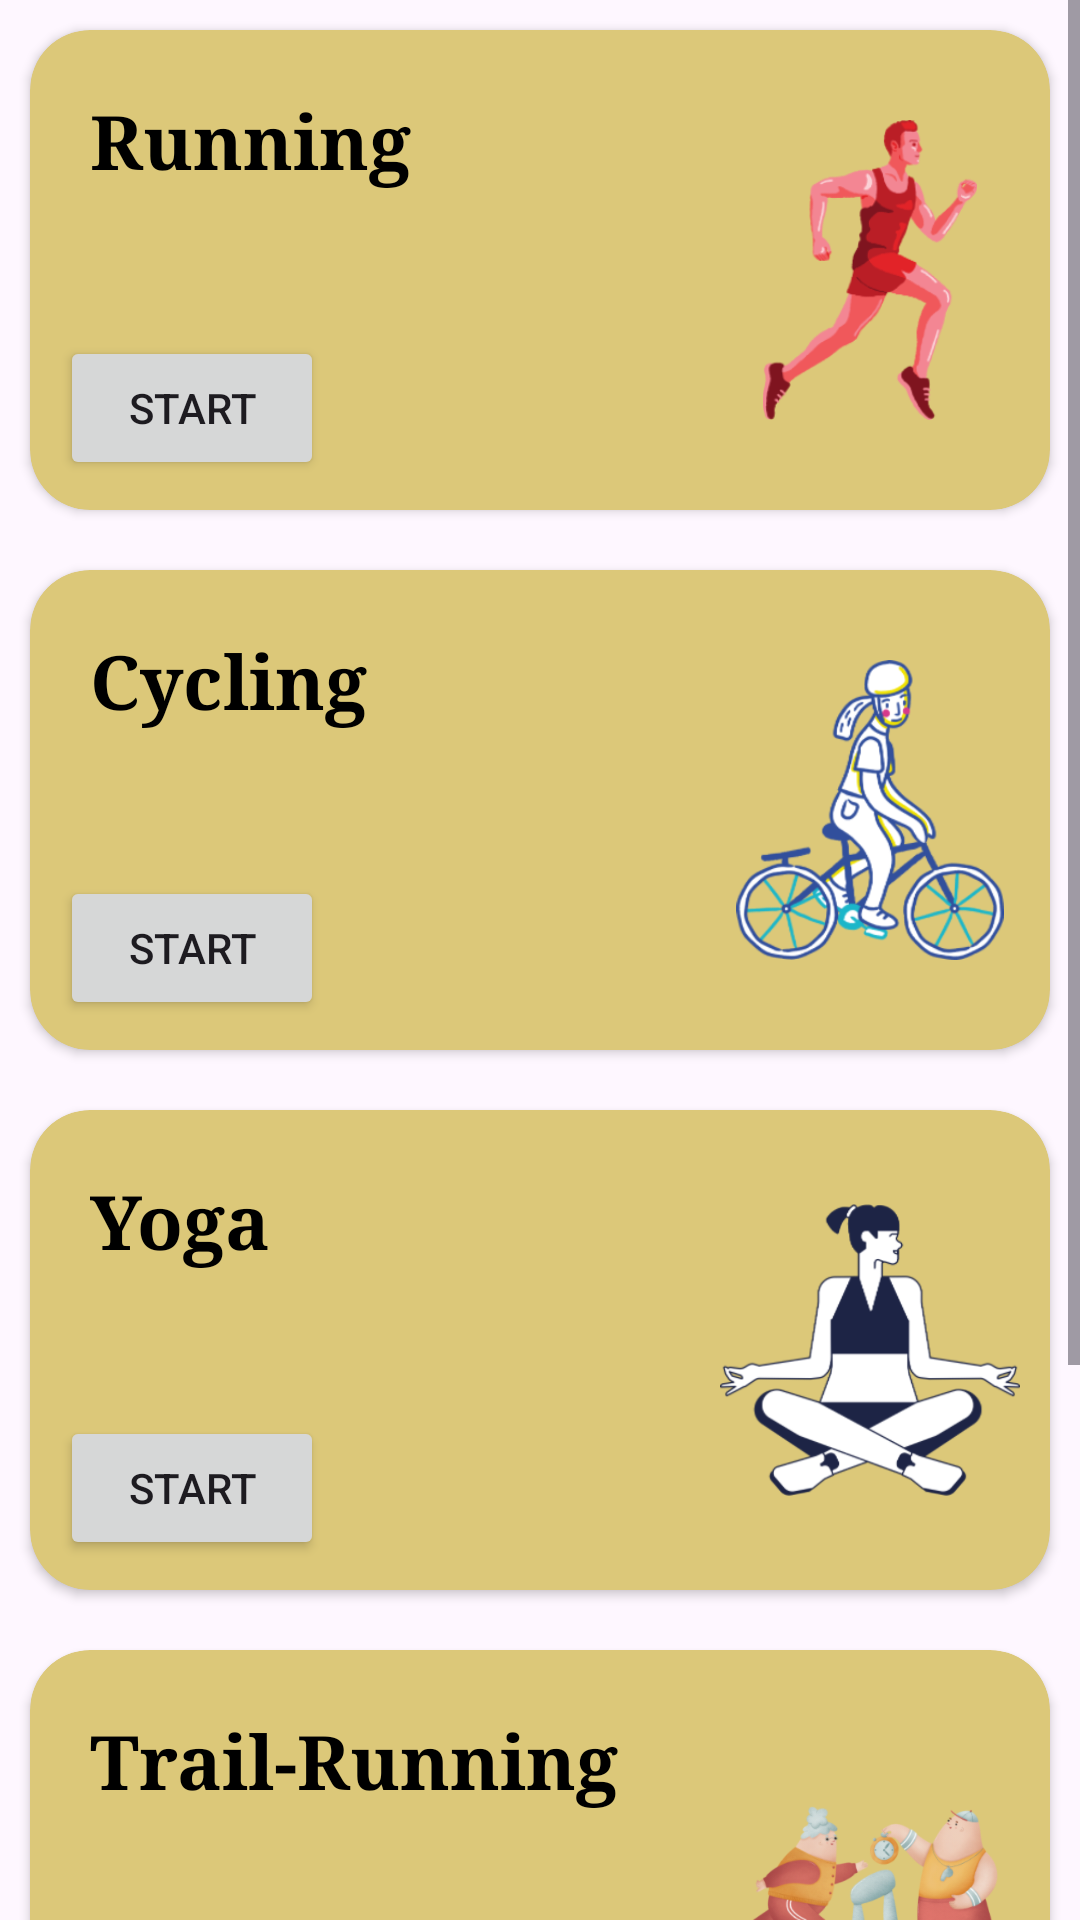

Layout XML and referenced resources for this Android screen:
<!-- AndroidManifest.xml: application theme Theme.TrackFit -->
<!-- res/layout/fragment_outdoor.xml -->
<?xml version="1.0" encoding="utf-8"?>
<FrameLayout xmlns:android="http://schemas.android.com/apk/res/android"
    xmlns:tools="http://schemas.android.com/tools"
    android:layout_width="match_parent"
    android:layout_height="match_parent"
    xmlns:app="http://schemas.android.com/apk/res-auto"
    tools:context=".OutdoorFragment">

    
   <ScrollView
       android:layout_width="match_parent"
       android:layout_height="match_parent">

       <RelativeLayout
           android:layout_width="match_parent"
           android:layout_height="match_parent">


           <androidx.cardview.widget.CardView
               android:id="@+id/Runningcarview"
               android:layout_width="match_parent"
               android:layout_height="wrap_content"
               android:layout_margin="10dp"
               app:cardCornerRadius="20dp"
               android:backgroundTint="#DCC879"
               >
               <RelativeLayout
                   android:layout_width="match_parent"
                   android:layout_height="160dp"
                   android:elevation="8dp"
                   android:gravity="start"
                   android:padding="10dp"
                   >

                   <TextView
                       android:id="@+id/Runningtxt"
                       android:layout_width="wrap_content"
                       android:layout_height="wrap_content"
                       android:layout_marginStart="10dp"
                       android:layout_marginTop="10dp"
                       android:layout_marginEnd="10dp"
                       android:layout_marginBottom="10dp"
                       android:hint="Running"
                       android:fontFamily="serif"
                       android:textColorHint="@color/black"
                       android:textSize="25sp"
                       android:textStyle="bold" />

                   <ImageView
                       android:layout_width="100dp"
                       android:layout_height="100dp"
                       android:layout_centerVertical="true"
                       android:layout_alignParentEnd="true"
                       android:src="@drawable/running"/>
                   <Button
                       android:id="@+id/Runningbtn"
                       android:layout_width="wrap_content"
                       android:layout_height="wrap_content"
                       android:text="Start"
                       android:layout_alignParentBottom="true"
                       android:padding="10dp"
                       />
               </RelativeLayout>
           </androidx.cardview.widget.CardView>



           <androidx.cardview.widget.CardView
               android:id="@+id/Cycling"
               android:layout_width="match_parent"
               android:layout_height="wrap_content"
               android:layout_below="@+id/Runningcarview"
               android:layout_margin="10dp"
               app:cardCornerRadius="20dp"
               android:backgroundTint="#DCC879"
               >
               <RelativeLayout
                   android:layout_width="match_parent"
                   android:layout_height="160dp"
                   android:elevation="8dp"
                   android:gravity="start"
                   android:padding="10dp"
                   >

                   <TextView
                       android:id="@+id/Cyclingtxt"
                       android:layout_width="wrap_content"
                       android:layout_height="wrap_content"
                       android:layout_marginStart="10dp"
                       android:layout_marginTop="10dp"
                       android:layout_marginEnd="10dp"
                       android:layout_marginBottom="10dp"
                       android:hint="Cycling"
                       android:fontFamily="serif"
                       android:textColorHint="@color/black"
                       android:textSize="25sp"
                       android:textStyle="bold" />

                   <ImageView
                       android:layout_width="100dp"
                       android:layout_height="100dp"
                       android:layout_centerVertical="true"
                       android:layout_alignParentEnd="true"
                       android:src="@drawable/cycling"/>
                   <Button
                       android:id="@+id/Cyclingbtn"
                       android:layout_width="wrap_content"
                       android:layout_height="wrap_content"
                       android:text="Start"
                       android:layout_alignParentBottom="true"
                       android:padding="10dp"
                       />
               </RelativeLayout>
           </androidx.cardview.widget.CardView>




           <androidx.cardview.widget.CardView
               android:id="@+id/Yoga"
               android:layout_width="match_parent"
               android:layout_height="wrap_content"
               android:layout_below="@+id/Cycling"
               android:layout_margin="10dp"
               app:cardCornerRadius="20dp"
               android:backgroundTint="#DCC879"
               >

               <RelativeLayout
                   android:layout_width="match_parent"
                   android:layout_height="160dp"
                   android:elevation="8dp"
                   android:gravity="start"
                   android:padding="10dp">

                   <TextView
                       android:id="@+id/yogatxt"
                       android:layout_width="wrap_content"
                       android:layout_height="wrap_content"
                       android:layout_marginStart="10dp"
                       android:layout_marginTop="10dp"
                       android:layout_marginEnd="10dp"
                       android:layout_marginBottom="10dp"
                       android:fontFamily="serif"
                       android:hint="Yoga"
                       android:textColorHint="@color/black"
                       android:textSize="25sp"
                       android:textStyle="bold" />

                   <ImageView
                       android:layout_width="100dp"
                       android:layout_height="100dp"
                       android:layout_alignParentEnd="true"
                       android:layout_centerVertical="true"
                       android:src="@drawable/yogapng" />

                   <Button
                       android:id="@+id/yogabtn"
                       android:layout_width="wrap_content"
                       android:layout_height="wrap_content"
                       android:layout_alignParentBottom="true"
                       android:padding="10dp"
                       android:text="Start" />
               </RelativeLayout>
           </androidx.cardview.widget.CardView>


           <androidx.cardview.widget.CardView
               android:id="@+id/Trail_running"
               android:layout_width="match_parent"
               android:layout_height="wrap_content"
               android:layout_below="@+id/Yoga"
               android:layout_margin="10dp"
               app:cardCornerRadius="20dp"
               android:backgroundTint="#DCC879"
               >
               <RelativeLayout
                   android:layout_width="match_parent"
                   android:layout_height="160dp"
                   android:elevation="8dp"
                   android:gravity="start"
                   android:padding="10dp"
                   >

                   <TextView
                       android:id="@+id/Trail_runningtxt"
                       android:layout_width="wrap_content"
                       android:layout_height="wrap_content"
                       android:layout_marginStart="10dp"
                       android:layout_marginTop="10dp"
                       android:layout_marginEnd="10dp"
                       android:layout_marginBottom="10dp"
                       android:hint="Trail-Running"
                       android:fontFamily="serif"
                       android:textColorHint="@color/black"
                       android:textSize="25sp"
                       android:textStyle="bold" />

                   <ImageView
                       android:layout_width="100dp"
                       android:layout_height="100dp"
                       android:layout_centerVertical="true"
                       android:layout_alignParentEnd="true"
                       android:src="@drawable/trail_running"/>
                   <Button
                       android:id="@+id/Trailrunningbtn"
                       android:layout_width="wrap_content"
                       android:layout_height="wrap_content"
                       android:text="Start"
                       android:layout_alignParentBottom="true"
                       android:padding="10dp"
                       />
               </RelativeLayout>
           </androidx.cardview.widget.CardView>



           <androidx.cardview.widget.CardView
               android:id="@+id/hicking"
               android:layout_width="match_parent"
               android:layout_height="wrap_content"
               android:layout_below="@+id/Trail_running"
               android:layout_margin="10dp"
               app:cardCornerRadius="20dp"
               android:backgroundTint="#DCC879"
               >
               <RelativeLayout
                   android:layout_width="match_parent"
                   android:layout_height="160dp"
                   android:elevation="8dp"
                   android:gravity="start"
                   android:padding="10dp"
                   >

                   <TextView
                       android:id="@+id/hickingtxt"
                       android:layout_width="wrap_content"
                       android:layout_height="wrap_content"
                       android:layout_marginStart="10dp"
                       android:layout_marginTop="10dp"
                       android:layout_marginEnd="10dp"
                       android:layout_marginBottom="10dp"
                       android:hint="Hiking"
                       android:fontFamily="serif"
                       android:textColorHint="@color/black"
                       android:textSize="25sp"
                       android:textStyle="bold" />

                   <ImageView
                       android:layout_width="100dp"
                       android:layout_height="100dp"
                       android:layout_centerVertical="true"
                       android:layout_alignParentEnd="true"
                       android:src="@drawable/hicking"/>
                   <Button
                       android:id="@+id/hickingbtn"
                       android:layout_width="wrap_content"
                       android:layout_height="wrap_content"
                       android:text="Start"
                       android:layout_alignParentBottom="true"
                       android:padding="10dp"
                       />
               </RelativeLayout>
           </androidx.cardview.widget.CardView>

       </RelativeLayout>
   </ScrollView>

</FrameLayout>
<!-- resources referenced by this layout -->
<resources>
  <color name="black">#FF000000</color>
  <!-- drawable cycling: png bitmap (drawable, 61556 bytes) -->
  <!-- drawable hicking: png bitmap (drawable, 47942 bytes) -->
  <!-- drawable running: png bitmap (drawable, 27490 bytes) -->
  <!-- drawable trail_running: png bitmap (drawable, 89315 bytes) -->
  <!-- drawable yogapng: png bitmap (drawable, 35421 bytes) -->
  <style name="Theme.TrackFit" parent="Base.Theme.TrackFit" />
  <style name="Base.Theme.TrackFit" parent="Theme.Material3.DayNight.NoActionBar">
          
          
      </style>
</resources>
